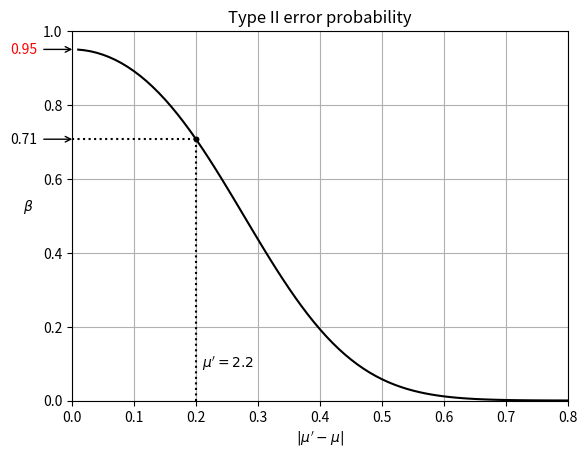

This figure's Python source:
import numpy as np
from matplotlib import pyplot as plt
from scipy.stats import norm

n = 100
# Sample from a normal distribution with mean 0 and standard deviation 1
μ = 2
σ2 = 2
σ = np.sqrt(σ2)
x_bar = 2.4
μ_prime = 2.2

text_kwargs = {
  'horizontalalignment': 'left',
  'verticalalignment': 'bottom',
  'bbox': {'alpha': 0, 'facecolor': 'white', 'edgecolor': 'white'}
}

legend_kwargs = {
  'loc': 'upper center',
  'bbox_to_anchor': (0.5, -0.15),
  'fontsize': 10,
  'facecolor': 'white',
  'framealpha': 0
}

def _norm_pdf(μ, σ, x=None):
  if x is None:
    x = μ + np.linspace(-4*σ, 4*σ, 1000)
  pdf = (1/(σ*np.sqrt(2*np.pi)))*np.exp(-0.5*((x-μ)/σ)**2)
  return x, pdf

def _annotate():

  title = f'$\\overline{{x}}_{{sample}}$ based on $n={n}$ values of $x$ drawn from $N(\\mu={μ}, \\sigma^2={σ2})$'
  plt.title(title)
  plt.ylim([0, 3.2])
  plt.gca().spines['top'].set_visible(False)
  plt.gca().spines['right'].set_visible(False)

  plt.plot([μ, μ], [0, 3], color='k', linewidth=3)
  plt.text(μ, 3.07, ' $\\mu$', **text_kwargs)
  plt.xlabel('$\\overline{x}$')
  plt.ylabel('Probability density')
  plt.grid()

def _plot_type_I_areas(x_bar_grid, x_bar_sampling_dist, alpha_limits, alpha='0.05'):
  plt.fill_between(x_bar_grid, x_bar_sampling_dist,
                  where=(x_bar_grid < alpha_limits[0]),
                  color='red', alpha=1.0, label=f'rejection region for $H_0$: $\\mu=2$. Area = $\\alpha$ = {alpha}')
  plt.fill_between(x_bar_grid, x_bar_sampling_dist,
                  where=(x_bar_grid > alpha_limits[1]),
                  color='red', alpha=1.0)
  plt.fill_between(x_bar_grid, x_bar_sampling_dist,
                  where=(x_bar_grid >= alpha_limits[0]) & (x_bar_grid <= alpha_limits[1]),
                  color='green', alpha=0.5, label='non-rejection region for $H_0$. Area = $1-\\alpha$')

def _plot_type_II_area(μ_prime_grid, μ_prime_sampling_dist, alpha_limits, beta):
  #print(f"Area under the $\\mu'$ curve between CI limits for μ_prime: {beta:.4f}")
  plt.fill_between(μ_prime_grid, μ_prime_sampling_dist,
                  where=(μ_prime_grid <= alpha_limits[1]) & (μ_prime_grid >= alpha_limits[0]),
                  hatch='xx', alpha=0, label=f'Type II error region; area = $\\beta$ = {beta:0.2f}')

def _plot_pdf(x_bar_grid, x_bar_sampling_dist, ls='-', label=True):
  if ls == '-':
    var = '\\mu'
  else:
    var = "\\mu'"
  plt.plot(x_bar_grid, x_bar_sampling_dist, ls=ls, linewidth=1, color='black')
  if label:
    label = f'Sampling dist. of\n$\\overline{{x}}$ = $N({var}, \\sigma^2/n)$'
    plt.annotate(label, xytext=(1.55, 2.5), xy=(1.88, 2.0),
                arrowprops=dict(arrowstyle="->"), ha='left', va='center')

def _savefig(fig):
  plt.savefig(f'HW6_1{fig}.png', dpi=300, bbox_inches='tight')
  plt.savefig(f'HW6_1{fig}.svg', transparent=True, bbox_inches='tight')

x_bar_grid, x_bar_sampling_dist = _norm_pdf(μ, σ/np.sqrt(n))

# Part 1
ci = [x_bar - 1.96*σ/np.sqrt(n), x_bar + 1.96*σ/np.sqrt(n)]
print(f'95% CI for μ given x_bar={x_bar}: [{ci[0]:.2f}, {ci[1]:.2f}]')
_plot_pdf(x_bar_grid, x_bar_sampling_dist)
_annotate()
plt.plot([x_bar, x_bar], [0, 3], linestyle=':', color='k', linewidth=3)
plt.text(x_bar, 3.07, r' $\overline{x}_{sample}$', **text_kwargs)

plt.plot(ci, [0, 0], 'b', linewidth=5, label=f'95% CI for $\\mu$ given $\\overline{{x}}_{{sample}}={x_bar}$: [{ci[0]:.2f}, {ci[1]:.2f}]')
plt.legend(**legend_kwargs)
_savefig("a")

# Part 2
alpha_limits = [μ-1.96*σ/np.sqrt(n), μ+1.96*σ/np.sqrt(n)]
print(f'95% alpha limits: [{alpha_limits[0]:.2f}, {alpha_limits[1]:.2f}]')
_plot_type_I_areas(x_bar_grid, x_bar_sampling_dist, alpha_limits)

plt.text(alpha_limits[0], -0.02, f'{alpha_limits[0]:.2f}',
         horizontalalignment='center', verticalalignment='top', color='red')
plt.text(alpha_limits[1], -0.02, f'{alpha_limits[1]:.2f}',
         horizontalalignment='center', verticalalignment='top', color='red')

plt.legend(**legend_kwargs)
_savefig("b")

# HW6_2
# Find p value for x=x_bar
p_value = 2 * (1 - norm.cdf(np.abs(x_bar - μ) / (σ / np.sqrt(n))))
print(f'p value for x={x_bar}: {p_value:.4f}')

# Find x_bar values associated with p=0.0047
plt.close()
_plot_pdf(x_bar_grid, x_bar_sampling_dist)
_annotate()
p_value = 0.0047
z_value = norm.ppf(p_value/2)
x_sample_value = (σ/np.sqrt(n))*z_value + μ
print(f'z value associated with p={p_value}: {z_value:.4f}')
alpha_limits_p = [x_sample_value, 2*μ - x_sample_value]
print(f'alpha = {100*p_value:0.2}% limits: [{alpha_limits_p[0]:.2f}, {alpha_limits_p[1]:.2f}]')
_plot_type_I_areas(x_bar_grid, x_bar_sampling_dist, alpha_limits_p, alpha=f'{p_value:.4f}')
plt.xlim([1.5, 2.5])
plt.title('')
plt.legend(**legend_kwargs)
plt.savefig('HW6_2.png', dpi=300, bbox_inches='tight')
plt.savefig('HW6_2.svg', transparent=True)

# Part 3
plt.close()
beta = norm.cdf(ci[1], loc=μ_prime, scale=σ/np.sqrt(n)) - norm.cdf(ci[0], loc=μ_prime, scale=σ/np.sqrt(n))
_annotate()
plt.plot([μ_prime, μ_prime], [0, 3.0], linestyle=':', color='k', linewidth=3)
plt.text(μ_prime, 3.07, r" $\mu'$", **text_kwargs)
_plot_pdf(x_bar_grid, x_bar_sampling_dist)
μ_prime_grid, μ_prime_sampling_dist = _norm_pdf(μ_prime, σ/np.sqrt(n))
_plot_pdf(μ_prime_grid, μ_prime_sampling_dist, ls=':', label=False)
_plot_type_I_areas(x_bar_grid, x_bar_sampling_dist, alpha_limits)
_plot_type_II_area(μ_prime_grid, μ_prime_sampling_dist, alpha_limits, beta)
plt.legend(**legend_kwargs)
plt.title('')
_savefig("c")

# Part 4
betas = []
ds = []
μ_primes = np.arange(2.01, 3, 0.01)
for val in μ_primes:
  betas.append(norm.cdf(alpha_limits[1], loc=val, scale=σ/np.sqrt(n)) - norm.cdf(alpha_limits[0], loc=val, scale=σ/np.sqrt(n)))
  ds.append(np.abs(val - μ))

plt.close()
plt.ylabel('$\\beta$  ', rotation=0, horizontalalignment='right')
plt.xlabel("$|\\mu'-\\mu|$")
plt.ylim([0, 1])
plt.xlim([0, 0.8])
#plt.axhline(0.95, color='r', linestyle='--')
plt.plot(ds, betas, 'k-')
plt.plot([0.2, 0.2], [0, beta], color='k', linestyle=':')
plt.plot([0, 0.2], [beta, beta], color='k', linestyle=':')
plt.plot([0.2, 0.2], [beta, beta], 'k.', label="$\\mu'=2.2$")

plt.text(-0.1, 0.95, '0.95',
         horizontalalignment='left', verticalalignment='center', color='red')
plt.annotate("", xytext=(-0.05, 0.95), xy=(0.005, 0.95),
            arrowprops=dict(arrowstyle="->"))

plt.text(-0.1, beta, f'{beta:.2f}',
         horizontalalignment='left', verticalalignment='center', color='black')
plt.annotate("", xytext=(-0.05, beta), xy=(0.005, beta),
            arrowprops=dict(arrowstyle="->"))

plt.text(0.2, 0.1, "  $\\mu'=2.2$",
         horizontalalignment='left', verticalalignment='center', color='black')
plt.title("Type II error probability")
plt.grid()
_savefig("d")

